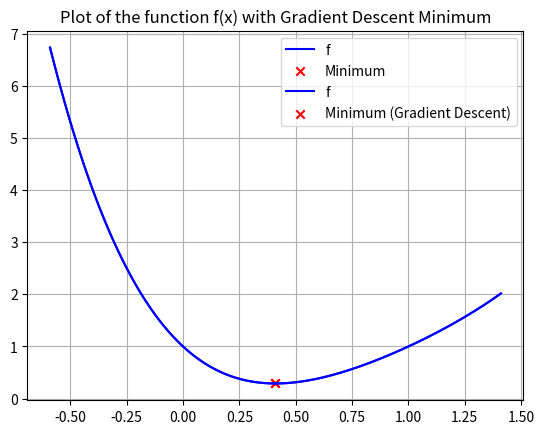

Here is the Python script that generated this plot:
import matplotlib.pyplot as plt
import numpy as np
from scipy.optimize import minimize_scalar

f = lambda x : (x - 1)**4 + x**2
res = minimize_scalar(f, method='brent')   
print('x_min: .02f, f(x_min): .02f', res.x, res.fun)
    
# plot curve
x = np.linspace(res.x - 1, res.x + 1, 100)
y = [f(val) for val in x]
plt.plot(x, y, color='blue', label='f')
    
# plot optima\\n",
plt.scatter(res.x, res.fun, color='red', marker='x', label='Minimum')
plt.grid(True)
plt.legend(loc = 1)

def print_a_function(f, values):
    plt.plot(f(values))
    return(f(values))


def find_root_bisection(f, min, max):
    x = min
    
    while ((max-min) >= 0.01):
        x = (min+max)/2
        if (f(x) == 0.0): 
            break   
        if (f(x)*f(min) < 0):  
            max = x   
        else:   
            min = x  
    return x  


find_root_bisection(f, -2, 3)


def find_root_newton_raphson(f, f_deriv, start, precision=0.001):
    x = start
    while abs(f(x)) > precision:
        x = x - f(x) / f_deriv(x)
    return x


# Define the derivative of f(x)
f_prime = lambda x: 4 * ((x - 1) ** 3) + 2 * x
def gradient_descent(f, f_prime, start, learning_rate = 0.1, precision=0.001):
    x = start
    while abs(f_prime(x)) > precision:
        x -= learning_rate * f_prime(x)
    return x

start = -1
x_min = gradient_descent(f, f_prime, start, 0.01)
f_min = f(x_min)

print("xmin: {:.2f}, f(x_min): {:.2f}".format(x_min, f_min))

# Plot the function with the gradient descent minimum
x = np.linspace(x_min - 1, x_min + 1, 100)
y = f(x)
plt.plot(x, y, color='blue', label= 'f')
plt.scatter(x_min, f_min, color='red', marker='x', label='Minimum (Gradient Descent)')
plt.title('Plot of the function f(x) with Gradient Descent Minimum')
plt.grid(True)
plt.legend()
plt.show()


def solve_linear_problem(A, b, c):
    from scipy.optimize import linprog

    res = linprog(c, A_ub=A, b_ub=b, method='simplex')

    return res.fun, res.x

# Linear problem with Simplex method
A = np.array([[2, 1], [-4, 5], [1, -2]])
b = np.array([10, 8, 3])
c = np.array([-1, -2])

optimal_value, optimal_arg = solve_linear_problem(A, b, c)

print("The optimal value is:", optimal_value, "and is reached for x =", optimal_arg)
